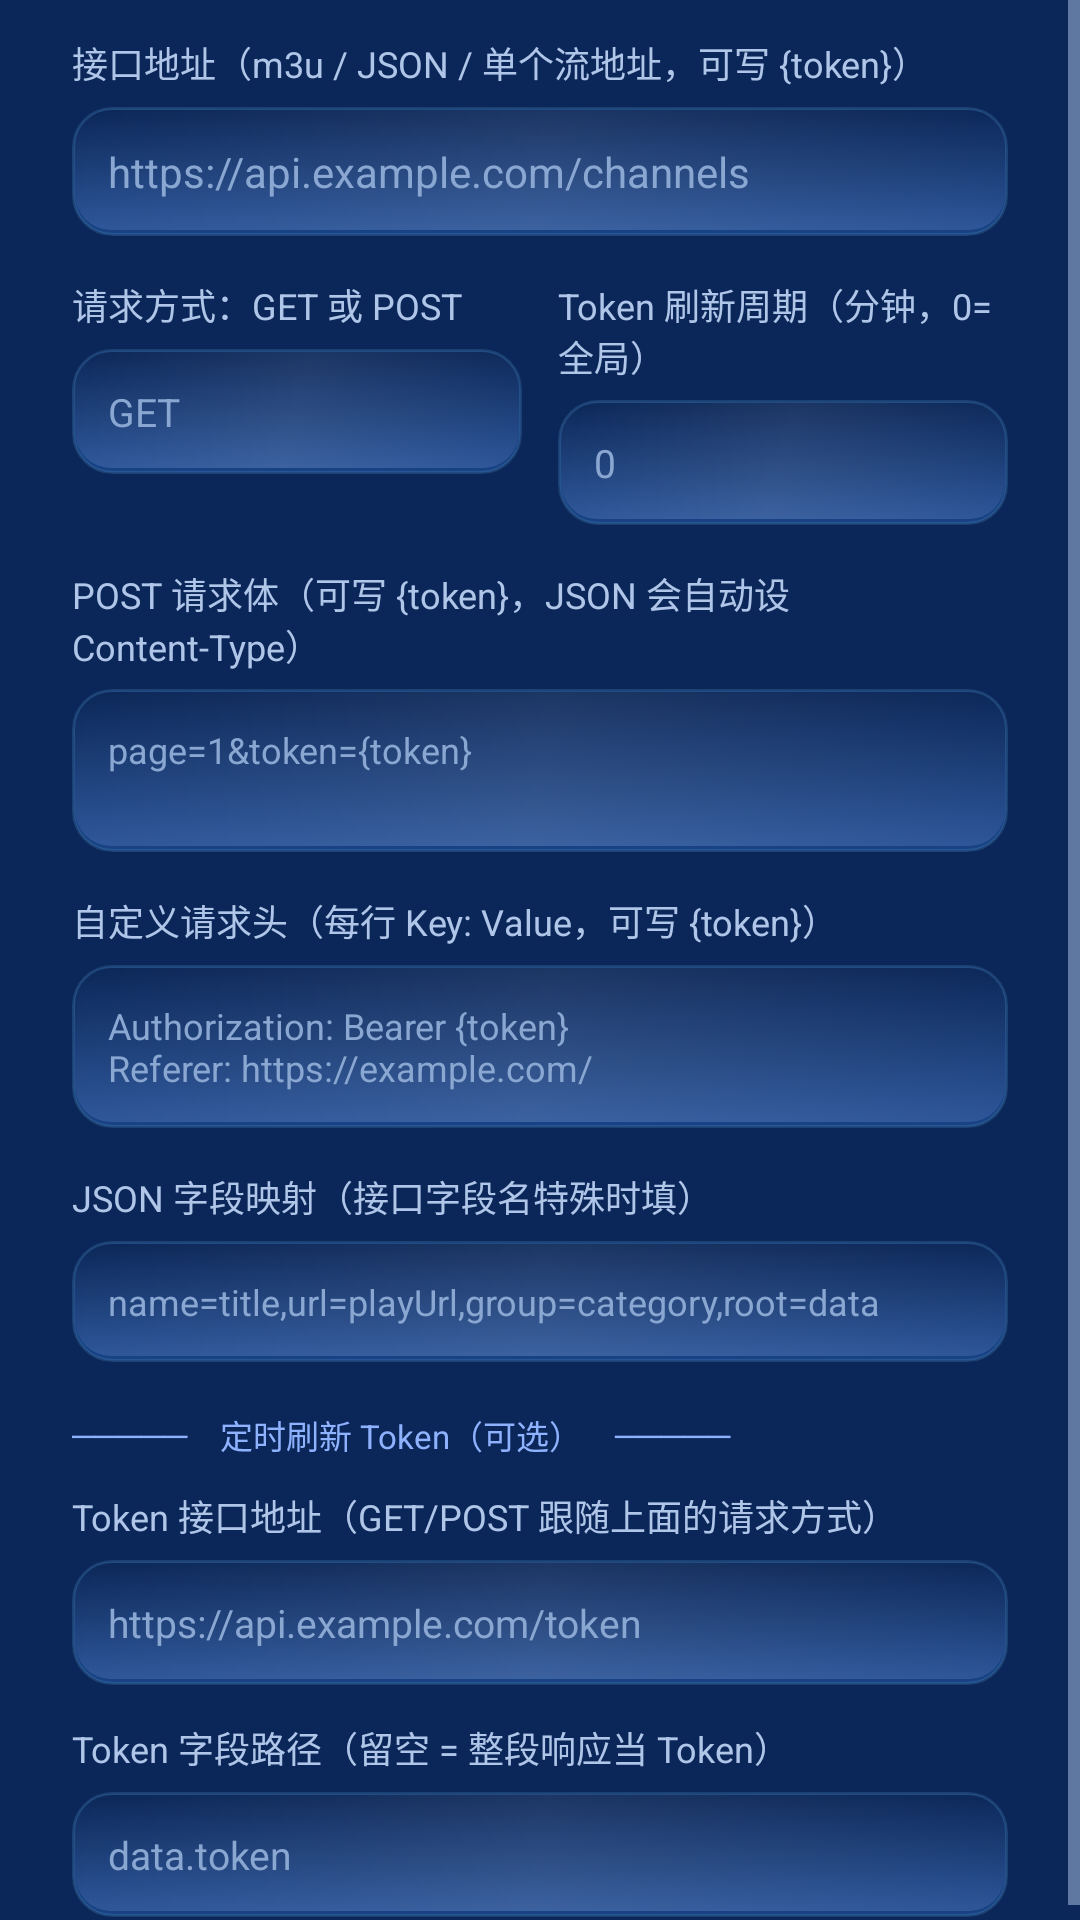

Android layout source for this screen:
<!-- AndroidManifest.xml: application theme Theme.TvIptv -->
<!-- res/layout/dialog_add_source.xml -->
<?xml version="1.0" encoding="utf-8"?>
<ScrollView xmlns:android="http://schemas.android.com/apk/res/android"
    android:layout_width="match_parent"
    android:layout_height="wrap_content">

    <LinearLayout
        android:layout_width="match_parent"
        android:layout_height="wrap_content"
        android:orientation="vertical"
        android:paddingStart="24dp"
        android:paddingTop="12dp"
        android:paddingEnd="24dp"
        android:paddingBottom="6dp">

        <TextView
            android:layout_width="match_parent"
            android:layout_height="wrap_content"
            android:text="接口地址（m3u / JSON / 单个流地址，可写 {token}）"
            android:textColor="@color/text_secondary"
            android:textSize="12sp" />

        <EditText
            android:id="@+id/apiUrl"
            android:layout_width="match_parent"
            android:layout_height="wrap_content"
            android:layout_marginTop="6dp"
            android:background="@drawable/bg_input"
            android:hint="https://api.example.com/channels"
            android:inputType="textUri"
            android:padding="12dp"
            android:singleLine="true"
            android:textColor="@color/text_primary"
            android:textColorHint="@color/text_muted"
            android:textSize="14sp" />

        <LinearLayout
            android:layout_width="match_parent"
            android:layout_height="wrap_content"
            android:layout_marginTop="14dp"
            android:orientation="horizontal">

            <LinearLayout
                android:layout_width="0dp"
                android:layout_height="wrap_content"
                android:layout_weight="1"
                android:orientation="vertical">

                <TextView
                    android:layout_width="match_parent"
                    android:layout_height="wrap_content"
                    android:text="请求方式：GET 或 POST"
                    android:textColor="@color/text_secondary"
                    android:textSize="12sp" />

                <EditText
                    android:id="@+id/apiMethod"
                    android:layout_width="match_parent"
                    android:layout_height="wrap_content"
                    android:layout_marginTop="6dp"
                    android:background="@drawable/bg_input"
                    android:hint="GET"
                    android:inputType="text"
                    android:padding="12dp"
                    android:singleLine="true"
                    android:textColor="@color/text_primary"
                    android:textColorHint="@color/text_muted"
                    android:textSize="13sp" />
            </LinearLayout>

            <LinearLayout
                android:layout_width="0dp"
                android:layout_height="wrap_content"
                android:layout_marginStart="12dp"
                android:layout_weight="1"
                android:orientation="vertical">

                <TextView
                    android:layout_width="match_parent"
                    android:layout_height="wrap_content"
                    android:text="Token 刷新周期（分钟，0=全局）"
                    android:textColor="@color/text_secondary"
                    android:textSize="12sp" />

                <EditText
                    android:id="@+id/apiRefresh"
                    android:layout_width="match_parent"
                    android:layout_height="wrap_content"
                    android:layout_marginTop="6dp"
                    android:background="@drawable/bg_input"
                    android:hint="0"
                    android:inputType="number"
                    android:padding="12dp"
                    android:singleLine="true"
                    android:textColor="@color/text_primary"
                    android:textColorHint="@color/text_muted"
                    android:textSize="13sp" />
            </LinearLayout>
        </LinearLayout>

        <TextView
            android:layout_width="match_parent"
            android:layout_height="wrap_content"
            android:layout_marginTop="14dp"
            android:text="POST 请求体（可写 {token}，JSON 会自动设 Content-Type）"
            android:textColor="@color/text_secondary"
            android:textSize="12sp" />

        <EditText
            android:id="@+id/apiBody"
            android:layout_width="match_parent"
            android:layout_height="wrap_content"
            android:layout_marginTop="6dp"
            android:background="@drawable/bg_input"
            android:gravity="top|start"
            android:hint="page=1&amp;token={token}"
            android:inputType="textMultiLine"
            android:minLines="2"
            android:padding="12dp"
            android:textColor="@color/text_primary"
            android:textColorHint="@color/text_muted"
            android:textSize="12sp" />

        <TextView
            android:layout_width="match_parent"
            android:layout_height="wrap_content"
            android:layout_marginTop="14dp"
            android:text="自定义请求头（每行 Key: Value，可写 {token}）"
            android:textColor="@color/text_secondary"
            android:textSize="12sp" />

        <EditText
            android:id="@+id/apiHeaders"
            android:layout_width="match_parent"
            android:layout_height="wrap_content"
            android:layout_marginTop="6dp"
            android:background="@drawable/bg_input"
            android:gravity="top|start"
            android:hint="Authorization: Bearer {token}&#10;Referer: https://example.com/"
            android:inputType="textMultiLine"
            android:minLines="2"
            android:padding="12dp"
            android:textColor="@color/text_primary"
            android:textColorHint="@color/text_muted"
            android:textSize="12sp" />

        <TextView
            android:layout_width="match_parent"
            android:layout_height="wrap_content"
            android:layout_marginTop="14dp"
            android:text="JSON 字段映射（接口字段名特殊时填）"
            android:textColor="@color/text_secondary"
            android:textSize="12sp" />

        <EditText
            android:id="@+id/apiFields"
            android:layout_width="match_parent"
            android:layout_height="wrap_content"
            android:layout_marginTop="6dp"
            android:background="@drawable/bg_input"
            android:hint="name=title,url=playUrl,group=category,root=data"
            android:inputType="text"
            android:padding="12dp"
            android:singleLine="true"
            android:textColor="@color/text_primary"
            android:textColorHint="@color/text_muted"
            android:textSize="12sp" />

        <TextView
            android:layout_width="match_parent"
            android:layout_height="wrap_content"
            android:layout_marginTop="16dp"
            android:text="─────　定时刷新 Token（可选）　─────"
            android:textColor="#8FB2FF"
            android:textSize="11sp" />

        <TextView
            android:layout_width="match_parent"
            android:layout_height="wrap_content"
            android:layout_marginTop="10dp"
            android:text="Token 接口地址（GET/POST 跟随上面的请求方式）"
            android:textColor="@color/text_secondary"
            android:textSize="12sp" />

        <EditText
            android:id="@+id/apiTokenUrl"
            android:layout_width="match_parent"
            android:layout_height="wrap_content"
            android:layout_marginTop="6dp"
            android:background="@drawable/bg_input"
            android:hint="https://api.example.com/token"
            android:inputType="textUri"
            android:padding="12dp"
            android:singleLine="true"
            android:textColor="@color/text_primary"
            android:textColorHint="@color/text_muted"
            android:textSize="13sp" />

        <TextView
            android:layout_width="match_parent"
            android:layout_height="wrap_content"
            android:layout_marginTop="12dp"
            android:text="Token 字段路径（留空 = 整段响应当 Token）"
            android:textColor="@color/text_secondary"
            android:textSize="12sp" />

        <EditText
            android:id="@+id/apiTokenPath"
            android:layout_width="match_parent"
            android:layout_height="wrap_content"
            android:layout_marginTop="6dp"
            android:background="@drawable/bg_input"
            android:hint="data.token"
            android:inputType="text"
            android:padding="12dp"
            android:singleLine="true"
            android:textColor="@color/text_primary"
            android:textColorHint="@color/text_muted"
            android:textSize="13sp" />

    </LinearLayout>

</ScrollView>
<!-- resources referenced by this layout -->
<resources>
  <color name="text_muted">#8AA7D2</color>
  <color name="text_primary">#F2F7FF</color>
  <color name="text_secondary">#AFC6E8</color>
  <!-- drawable bg_input (drawable) -->
  <?xml version="1.0" encoding="utf-8"?>
  <selector xmlns:android="http://schemas.android.com/apk/res/android">
      <item android:drawable="@drawable/bg_input_focused" android:state_focused="true" />
      <item android:drawable="@drawable/bg_neu_inset" />
  </selector>
  <style name="Theme.TvIptv" parent="Theme.AppCompat.NoActionBar">
          <item name="android:windowBackground">@color/bg</item>
          <item name="android:textColorPrimary">@color/text_primary</item>
          <item name="android:textColorSecondary">@color/text_secondary</item>
          <item name="colorPrimary">@color/accent</item>
          <item name="colorPrimaryDark">@color/bg</item>
          <item name="colorAccent">@color/accent</item>
          <item name="android:alertDialogTheme">@style/Theme.Flysnow.Dialog</item>
          <item name="android:editTextColor">@color/text_primary</item>
          <item name="android:textColorHint">@color/text_muted</item>
      </style>
  <!-- drawable bg_input_focused (drawable) -->
  <?xml version="1.0" encoding="utf-8"?>
  <layer-list xmlns:android="http://schemas.android.com/apk/res/android">
      <item>
          <shape android:shape="rectangle">
              <gradient
                  android:angle="270"
                  android:centerColor="#41246BA8"
                  android:endColor="#361D5790"
                  android:startColor="#4A2E72B4"
                  android:type="linear" />
              <stroke
                  android:width="2dp"
                  android:color="#8FD6FF" />
              <corners android:radius="13dp" />
          </shape>
      </item>
      <item android:left="2dp" android:right="2dp" android:top="2dp" android:bottom="3dp">
          <shape android:shape="rectangle">
              <gradient
                  android:angle="270"
                  android:endColor="#00FFFFFF"
                  android:startColor="#26FFFFFF" />
              <corners android:radius="11dp" />
          </shape>
      </item>
  </layer-list>
  <color name="bg">#0B2658</color>
  <color name="accent">#5B9BFF</color>
  <style name="Theme.Flysnow.Dialog" parent="Theme.AppCompat.Dialog.Alert">
          <item name="android:windowBackground">@drawable/bg_overlay</item>
          <item name="android:backgroundDimEnabled">true</item>
          <item name="colorAccent">@color/accent</item>
          <item name="android:textColorPrimary">@color/text_primary</item>
          <item name="android:textColorSecondary">@color/text_secondary</item>
      </style>
  <!-- drawable bg_overlay (drawable) -->
  <?xml version="1.0" encoding="utf-8"?>
  <layer-list xmlns:android="http://schemas.android.com/apk/res/android">
      <item android:drawable="@drawable/bg_neu_plate" />
  </layer-list>
</resources>
